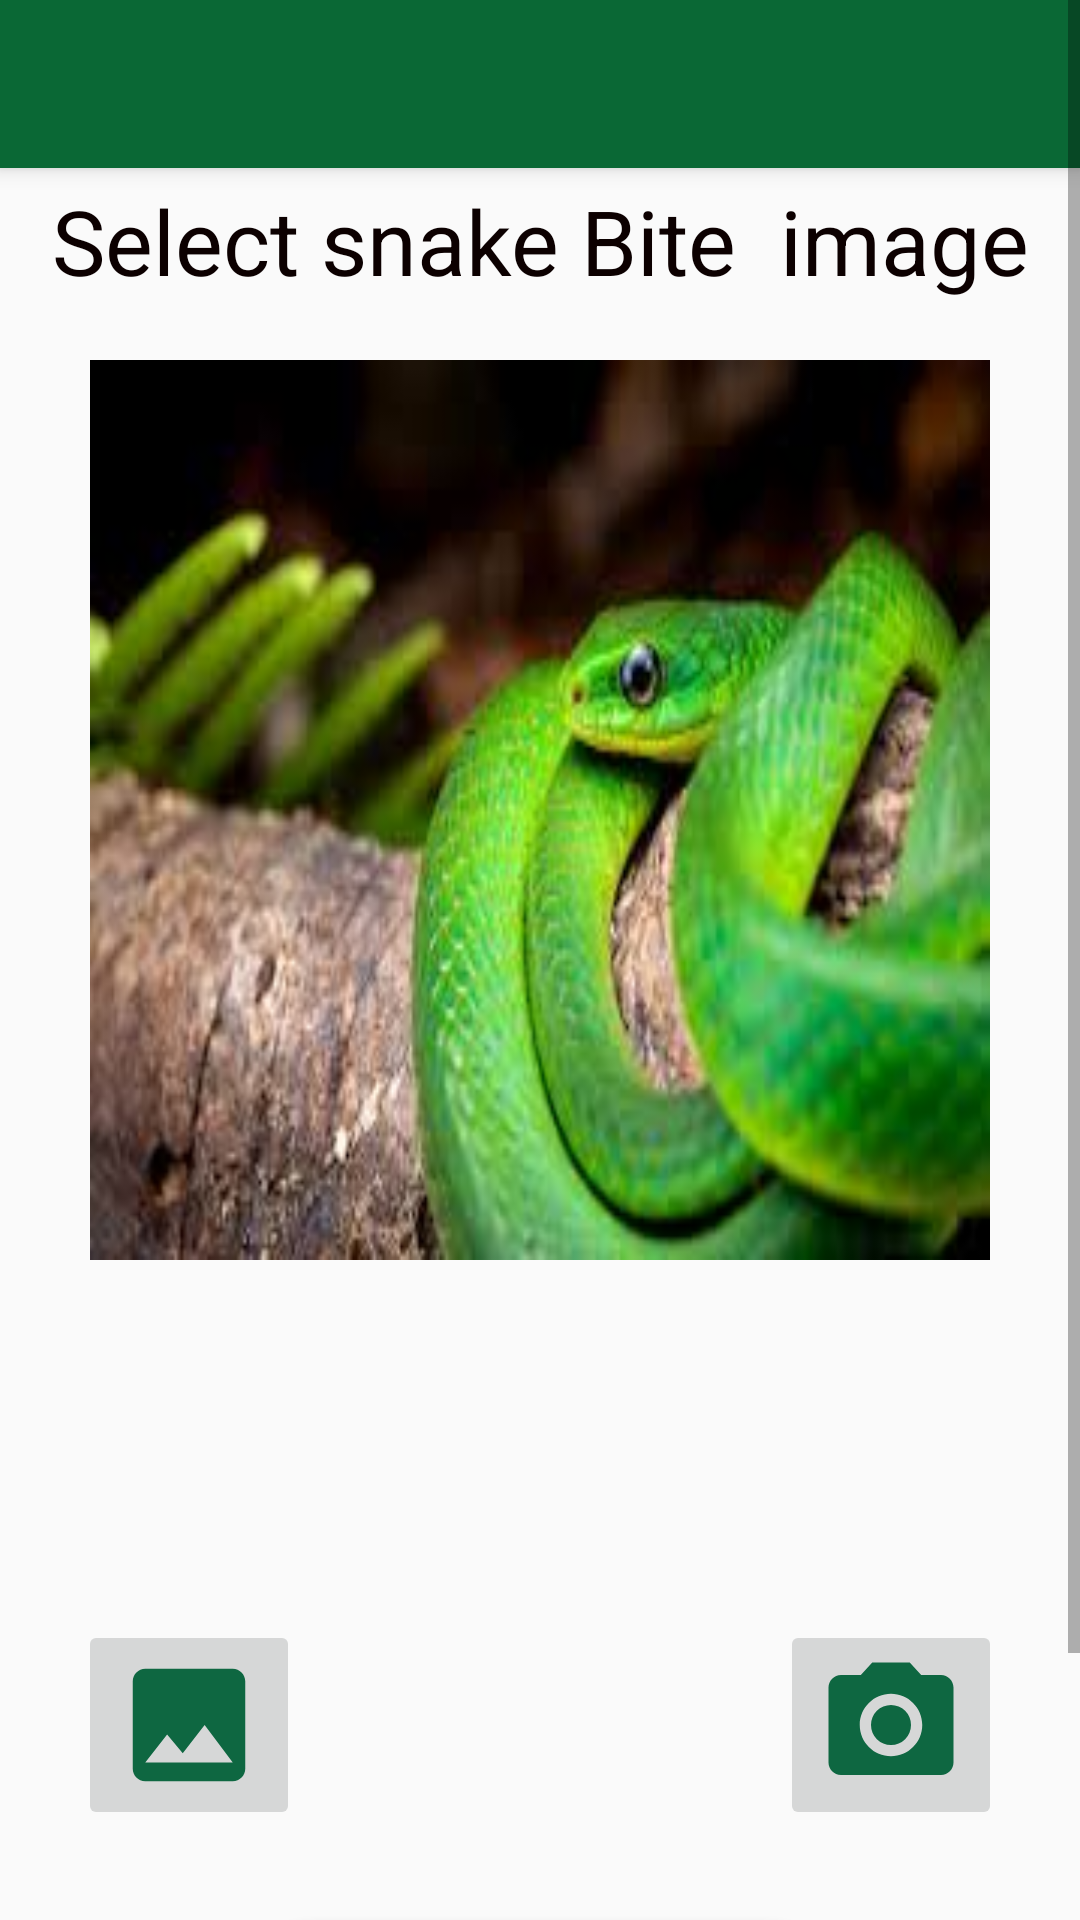

Android layout source for this screen:
<!-- AndroidManifest.xml: application theme Theme.AppCompat.Light.NoActionBar -->
<!-- res/layout/activity_select_uplod_image.xml -->
<?xml version="1.0" encoding="utf-8"?>
<ScrollView
    xmlns:android="http://schemas.android.com/apk/res/android"
    xmlns:app="http://schemas.android.com/apk/res-auto"
    xmlns:tools="http://schemas.android.com/tools"
    android:layout_width="match_parent"
    android:layout_height="match_parent"
    tools:context=".selectimage">

    <RelativeLayout
        android:layout_width="match_parent"
        android:layout_height="match_parent"
        >

        <androidx.appcompat.widget.Toolbar
            android:id="@+id/toolbar"
            android:layout_width="match_parent"
            android:layout_height="?attr/actionBarSize"
            android:background="@color/green"
            android:clickable="true"
            android:color="@color/white"
            android:contentDescription="@string/app_name"
            android:elevation="4dp" />

        <TextView
            android:layout_width="match_parent"
            android:layout_height="40dp"
            android:text="Select snake Bite  image"
            android:id="@+id/title"
            android:textSize="30dp"
            android:textAlignment="center"
            android:layout_marginTop="60dp"
            android:textColor="@color/white2"
            />

        <ImageView
            android:layout_width="300dp"
            android:layout_height="300dp"
            android:layout_below="@id/title"
            android:id="@+id/imageview"
            android:layout_centerHorizontal="true"
            android:layout_marginTop="20dp"
            android:scaleType="fitXY"
            android:background="@drawable/nonvenomous"
            />
        <LinearLayout
            android:layout_width="match_parent"
            android:layout_height="match_parent"
            android:id="@+id/selectDetect"
            android:layout_below="@+id/imageview"
            android:layout_marginTop="120dp"
            android:gravity="center_horizontal"
            android:orientation="horizontal">

            <ImageButton
                android:id="@+id/selectBtn"
                android:layout_width="wrap_content"
                android:layout_height="wrap_content"
                android:layout_marginRight="80dp"
                android:contentDescription="@string/uplodimage"
                android:src="@drawable/galleryicon" />

            <ImageButton
                android:id="@+id/captureBtn"
                android:layout_width="wrap_content"
                android:layout_height="wrap_content"
                android:layout_marginLeft="80dp"
                android:contentDescription="@string/takeimage"
                android:src="@drawable/cameraicon" />

        </LinearLayout>

        <Button
            android:layout_width="200dp"
            android:layout_height="50dp"
            android:text="Detect Image"
            android:layout_below="@id/selectDetect"
            android:id="@+id/detectBtn"
            android:layout_marginTop="30dp"
            android:textColor="@color/black"
            android:background="@drawable/button_normal"
            android:layout_centerHorizontal="true"
            />

        <TextView
            android:layout_width="wrap_content"
            android:layout_height="wrap_content"
            android:text=""
            android:textSize="40dp"
            android:id="@+id/resulttext"
            android:layout_below="@id/detectBtn"
            android:layout_centerHorizontal="true"/>

    </RelativeLayout>
</ScrollView>
<!-- resources referenced by this layout -->
<resources>
  <color name="black">#FAF7F7</color>
  <color name="green">#0A6835</color>
  <color name="white">#FFFFFFFF</color>
  <color name="white2">#0C0000</color>
  <!-- drawable button_normal (drawable) -->
  <shape xmlns:android="http://schemas.android.com/apk/res/android"
      android:shape="rectangle">
      <solid android:color="@color/light_green" />
      <corners android:radius="40dp" />
  </shape>
  <!-- drawable cameraicon (drawable) -->
  <vector android:alpha="0.96" android:height="50dp"
      android:tint="#046139" android:viewportHeight="24"
      android:viewportWidth="24" android:width="50dp" xmlns:android="http://schemas.android.com/apk/res/android">
      <path android:fillColor="@android:color/white" android:pathData="M12,12m-3.2,0a3.2,3.2 0,1 1,6.4 0a3.2,3.2 0,1 1,-6.4 0"/>
      <path android:fillColor="@android:color/white" android:pathData="M9,2L7.17,4L4,4c-1.1,0 -2,0.9 -2,2v12c0,1.1 0.9,2 2,2h16c1.1,0 2,-0.9 2,-2L22,6c0,-1.1 -0.9,-2 -2,-2h-3.17L15,2L9,2zM12,17c-2.76,0 -5,-2.24 -5,-5s2.24,-5 5,-5 5,2.24 5,5 -2.24,5 -5,5z"/>
  </vector>
  <!-- drawable galleryicon (drawable) -->
  <vector android:alpha="0.96" android:height="50dp"
      android:tint="#046139" android:viewportHeight="24"
      android:viewportWidth="24" android:width="50dp" xmlns:android="http://schemas.android.com/apk/res/android">
      <path android:fillColor="@android:color/white" android:pathData="M21,19V5c0,-1.1 -0.9,-2 -2,-2H5c-1.1,0 -2,0.9 -2,2v14c0,1.1 0.9,2 2,2h14c1.1,0 2,-0.9 2,-2zM8.5,13.5l2.5,3.01L14.5,12l4.5,6H5l3.5,-4.5z"/>
  </vector>
  <!-- drawable nonvenomous: jpeg bitmap (drawable, 9087 bytes) -->
  <string name="app_name">snake bite Detection </string>
  <string name="takeimage">take image</string>
  <string name="uplodimage">uplod image</string>
  <color name="light_green">#055903</color>
</resources>
